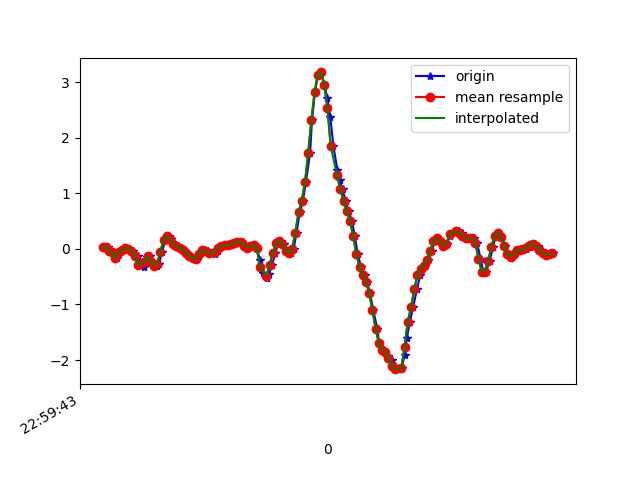

The table this chart was drawn from, first rows:
1617836384009, 532027630312683, 0.028791409, 0.2584737, -0.05976777
1617836384034, 532027649340395, 0.03001, -0.2241, -0.02189
1617836384049, 532027668368107, -0.04085, 0.07644, -0.07443
1617836384067, 532027687420635, -0.06406, -0.09949, -0.04022
1617836384091, 532027706448331, -0.1704, 0.04467, -0.1196
1617836384108, 532027725476059, -0.05429, 0.1791, -0.1587
1617836384124, 532027744480203, -0.02496, -0.1789, -0.1758
1617836384143, 532027763530683, 0.01169, -0.02619, -0.2626
1617836384162, 532027782556347, 0.003135, -0.06773, -0.2699
1617836384187, 532027801581979, -0.0323, -0.141, -0.2882
1617836384200, 532027820607643, -0.1056, 0.08132, -0.3383
1617836384219, 532027839610939, -0.1349, -0.108, -0.2992
1617836384239, 532027858635099, -0.2852, -0.2058, -0.3127
1617836384261, 532027877659323, -0.3328, -0.03352, -0.3395
1617836384276, 532027896708315, -0.1496, -0.03718, -0.2565
1617836384295, 532027915732539, -0.1361, -0.1679, -0.2491
1617836384314, 532027934737595, -0.2375, 0.1913, -0.3163
1617836384336, 532027953760795, -0.3011, 0.1827, -0.3004
1617836384352, 532027972808795, -0.2669, -0.1019, -0.3713
1617836384371, 532027991831963, -0.04696, -0.01275, -0.4507
1617836384390, 532028010855163, 0.1595, 0.1045, -0.5045
1617836384411, 532028029871195, 0.2316, 0.08743, -0.5069
1617836384428, 532028048918875, 0.1705, 0.04223, -0.4581
1617836384447, 532028067941723, 0.09232, 0.02024, -0.3786
1617836384467, 532028086964635, 0.0459, 0.02146, -0.2785
1617836384488, 532028105987483, 0.01291, 0.03368, -0.1893
1617836384504, 532028125010331, -0.01275, 0.04956, -0.1306
1617836384523, 532028144057307, -0.06528, 0.04834, -0.07932
1617836384543, 532028163080219, -0.1215, 0.04589, -0.04389
1617836384562, 532028182103003, -0.1691, 0.0239, -0.02312
1617836384581, 532028201125915, -0.1765, 0.00191, -0.04389
1617836384600, 532028220173595, -0.1251, -0.006642, -0.07809
1617836384619, 532028239192027, -0.05062, 6.886502E-4, -0.105
1617836384637, 532028258214747, -0.01397, 0.01535, -0.1135
1617836384657, 532028277262235, -0.04207, 0.02024, -0.1025
1617836384676, 532028296284955, -0.07994, 0.0239, -0.0952
1617836384701, 532028315438291, -0.08727, 0.03612, -0.08665
1617836384717, 532028334459859, -0.0384, 0.063, -0.07932
1617836384733, 532028353482579, 0.02146, 0.08254, -0.07076
1617836384752, 532028372530003, 0.052, 0.08621, -0.05488
1617836384771, 532028391552659, 0.06422, 0.08254, -0.04266
1617836384794, 532028410575315, 0.063, 0.07644, -0.02678
1617836384810, 532028429598035, 0.0801, 0.07644, -0.0109
1617836384828, 532028448641811, 0.1045, 0.07644, 0.03064
1617836384847, 532028467664339, 0.1326, 0.0801, 0.08073
1617836384870, 532028486686931, 0.1204, 0.08865, 0.1369
1617836384885, 532028505709523, 0.05933, 0.09354, 0.187
1617836384904, 532028524756883, 0.02513, 0.1094, 0.2139
1617836384923, 532028543787091, 0.04712, 0.1461, 0.2457
1617836384942, 532028562809811, 0.07277, 0.2059, 0.33
1617836384961, 532028581832659, 0.01291, 0.2719, 0.4326
1617836384980, 532028600855379, -0.1997, 0.3196, 0.5242
1617836384999, 532028619902931, -0.4342, 0.3208, 0.567
1617836385025, 532028638940755, -0.5161, 0.3098, 0.5181
1617836385037, 532028657963859, -0.4452, 0.2939, 0.3911
1617836385056, 532028676987091, -0.284, 0.2902, 0.2188
1617836385076, 532028696034899, -0.07017, 0.3, 0.06363
1617836385095, 532028715058003, 0.1058, 0.3293, -0.04266
1617836385114, 532028734081107, 0.1485, 0.3428, -0.06954
1617836385132, 532028753108819, 0.08133, 0.3025, -0.09764
1617836385157, 532028772131923, -0.02985, 0.1998, -0.1844
... 87 more rows
